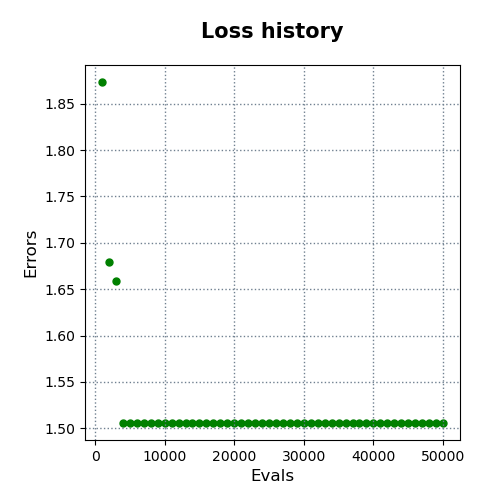

Source data for this figure (header and first rows):
evals, errors
1000, 1.873
2000, 1.679
3000, 1.659
4000, 1.506
5000, 1.506
6000, 1.506
7000, 1.506
8000, 1.506
9000, 1.506
10000, 1.506
11000, 1.506
12000, 1.506
13000, 1.506
14000, 1.506
15000, 1.506
16000, 1.506
17000, 1.506
18000, 1.506
19000, 1.506
20000, 1.506
21000, 1.506
22000, 1.506
23000, 1.506
24000, 1.506
25000, 1.506
26000, 1.506
27000, 1.506
28000, 1.506
29000, 1.506
30000, 1.506
31000, 1.506
32000, 1.506
33000, 1.506
34000, 1.506
35000, 1.506
36000, 1.506
37000, 1.506
38000, 1.506
39000, 1.506
40000, 1.506
41000, 1.506
42000, 1.506
43000, 1.506
44000, 1.506
45000, 1.506
46000, 1.506
47000, 1.506
48000, 1.506
49000, 1.506
50000, 1.506
